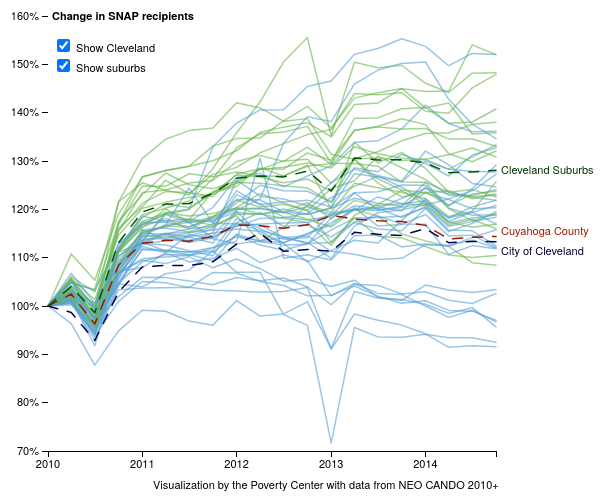
D3 v3 page, settled after 360 driven frames (6 s of simulated time); the page loaded 1 data file(s).



var months,
    monthFormat = d3.time.format("%Y-%m");

var margin = {top: 20, right: 30, bottom: 45, left: 40},
    width = 618 - margin.left - margin.right,
    height = 500 - margin.top - margin.bottom;

var x = d3.time.scale().range([0, width-100]);

var y = d3.scale.linear().range([height, 0]);

var voronoi = d3.geom.voronoi()
    .x(function(d) { return x(d.date); })
    .y(function(d) { return y(d.value); })
    .clipExtent([[-margin.left, -margin.top], [width + margin.right, height + margin.bottom]]);

var line = d3.svg.line()
    .x(function(d) { return x(d.date); })
    .y(function(d) { return y(d.value); });

var svg = d3.select("body").append("svg")
    .attr("width", width + margin.left + margin.right)
    .attr("height", height + margin.top + margin.bottom)
  .append("g")
    .attr("transform", "translate(" + margin.left + "," + margin.top + ")");

// load the data!
d3.tsv("snap_norm.tsv", type, function(error, cities) {
  x.domain(d3.extent(months));
  y.domain([0.75, d3.max(cities, function(c) { return d3.max(c.values, function(d) { return d.value; }); })]).nice();

  // label axes
  svg.append("g")
      .attr("class", "axis axis--x")
      .attr("transform", "translate(0," + height + ")")
      .call(d3.svg.axis()
        .scale(x)
        .orient("bottom")
        .ticks(4)
      );
  svg.append("g")
      .attr("class", "axis axis--y")
      .call(d3.svg.axis()
        .scale(y)
        .orient("left")
        .ticks(8, "%"))
    .append("text")
      .attr("x", 4)
      .attr("dy", ".32em")
      .style("font-weight", "bold")
      .text("Change in SNAP recipients");
  svg.append("text")
    .attr("x", 105)
    .attr("y", 473)
    .text("Visualization by the Poverty Center with data from NEO CANDO 2010+");

  // labels for city, county, and suburbs
  svg.append("text")
    .attr("transform", "translate(" + (width+5-100) + "," + (y(cities.slice(-3)[0].values.slice(-1)[0].value)-5) + ")")
    .attr("dy", ".35em")
    .attr("text-anchor", "start")
    .style("fill", "rgba(155,25,0,1.0)")
    .style("text-align", "right")
    .text("Cuyahoga County");
  svg.append("text")
    .attr("transform", "translate(" + (width+5-100) + "," + y(cities.slice(-2)[0].values.slice(-1)[0].value-.02) + ")")
    .attr("dy", ".35em")
    .attr("text-anchor", "start")
    .style("fill", "#003")
    .text("City of Cleveland");
  svg.append("text")
    .attr("transform", "translate(" + (width+5-100) + "," + y(cities.slice(-1)[0].values.slice(-1)[0].value) + ")")
    .attr("dy", ".35em")
    .attr("text-anchor", "start")
    .style("fill", "#030")
    .text("Cleveland Suburbs");

  var paths = svg.append("g")
      .attr("class", "cities")
  var voronoiGroup = svg.append("g")
      .attr("class", "voronoi");

  var cond1 = false,
  cond2 = false;

  redraw(cond1, cond2);

  d3.select("#box1")
    .property("disabled", false)
    .on("change", function() {
      cond1 = !cond1;
      redraw(cond1, cond2);
     });

  d3.select("#box2")
      .property("disabled", false)
      .on("change", function() {
        cond2 = !cond2;
        redraw(cond1, cond2);
      });


  function redraw(cond1, cond2) {
    // draw the lines for all cities/suburbs/total lines
    vg = voronoiGroup.selectAll("path")
      .data(voronoi(d3.nest()
        .key(function(d) { return x(d.date) + "," + y(d.value); })
        .rollup(function(v) { return v[0]; })
        .entries(d3.merge(cities.map(function(d) { return d.values; })))
        .map(function(d) { return d.values; })
        .filter(function(d) {
        if (cond1==false && cond2==false) {
          return true
        } else if (cond1==false && cond2==true) {
          return d.city.group!='suburb'
        } else if (cond1==true && cond2==false) {
          return d.city.group!='city'
        } else if (cond1==true && cond2==true) {
            return ((d.city.group!='city') && (d.city.group!='suburb'))
        }
      })), function(d) { if (d.length>0) {return "M" + d.join("L") + "Z"} })

    vg.exit().remove()

    vg.enter().append("path")
      .attr("d", function(d) { return "M" + d.join("L") + "Z"; })
      .datum(function(d) { return d.point; })
      .on("mouseover", mouseover)
      .on("mouseout", mouseout)

    pt = paths.selectAll("path")
      .data(cities
        .filter(function(d) {
        if (cond1==false && cond2==false) {
          return true
        } else if (cond1==false && cond2==true) {
          return d.group!='suburb'
        } else if (cond1==true && cond2==false) {
          return d.group!='city'
        } else if (cond1==true && cond2==true) {
            return ((d.group!='city') && (d.group!='suburb'))
        }
      }), function(d) {return d.name;})
    pt.exit().remove();
    pt.enter().append("path")
      .attr("d", function(d) { d.line = this; return line(d.values); })
      .attr("class", function(d) {return d.group});
  }
  // highlight focus
  var focus = svg.append("g")
      .attr("transform", "translate(-100,-100)")
      .attr("class", "focus");
  focus.append("circle")
      .attr("r", 3.5);
  focus.append("text")
      .attr("y", -10);

  function mouseover(d) {
    d3.select(d.city.line).classed("city--hover", true);
    d.city.line.parentNode.appendChild(d.city.line);
    focus.attr("transform", "translate(" + x(d.date) + "," + y(d.value) + ")");
    focus.select("text").text(d.city.name);
  }

  function mouseout(d) {
    d3.select(d.city.line).classed("city--hover", false);
    focus.attr("transform", "translate(-100,-100)");
  }
});

// parsing function
function type(d, i) {
  if (!i) months = Object.keys(d).map(monthFormat.parse).filter(Number);
  var city = {
    name: d.Neighborhood,
    group: d.Group,
    values: null
  };
  city.values = months.map(function(m) {
    return {
      city: city,
      date: m,
      value: d[monthFormat(m)]
    };
  });

  return city;
}



### data: snap_norm.tsv
Neighborhood	Group	2010-01	2010-04	2010-07	2010-10	2011-01	2011-04	2011-07	2011-10	2012-01	2012-04	2012-07	2012-10	2013-01	2013-04	2013-07	2013-10	2014-01	2014-04	2014-07	2014-10
Clark-Fulton	city	1.0	1.032	0.9693	1.071	1.143	1.149	1.143	1.151	1.159	1.154	1.131	1.15	1.168	1.204	1.165	1.169	1.189	1.145	1.147	1.121
Maple Heights	suburb	1.0	1.033	0.9776	1.118	1.189	1.202	1.217	1.263	1.327	1.356	1.36	1.372	1.296	1.388	1.389	1.408	1.411	1.378	1.381	1.408
Union-Miles	city	1.0	1.011	0.9533	1.057	1.15	1.148	1.16	1.165	1.22	1.22	1.194	1.189	1.202	1.223	1.213	1.207	1.256	1.235	1.225	1.219
Mount Pleasant	city	1.0	1.024	0.9579	1.076	1.129	1.126	1.114	1.104	1.171	1.156	1.144	1.129	1.157	1.182	1.183	1.186	1.204	1.157	1.155	1.125
Shaker Heights	suburb	1.0	1.019	0.9622	1.112	1.162	1.201	1.173	1.184	1.219	1.205	1.21	1.199	1.132	1.182	1.144	1.141	1.123	1.105	1.1	1.104
Detroit Shoreway	city	1.0	1.013	0.9373	1.009	1.051	1.048	1.038	1.069	1.068	1.051	1.042	1.021	1.022	1.041	1.02	1.006	1.011	0.9908	0.9894	0.9708
Berea	suburb	1.0	1.055	0.9983	1.104	1.132	1.193	1.186	1.192	1.203	1.233	1.213	1.197	1.243	1.259	1.31	1.286	1.262	1.229	1.227	1.229
Buckeye-Woodhill	city	1.0	1.018	0.9603	1.064	1.128	1.135	1.142	1.13	1.195	1.15	1.129	1.091	1.115	1.136	1.13	1.177	1.222	1.172	1.182	1.188
Fairview Park	suburb	1.0	1.108	1.053	1.19	1.267	1.28	1.289	1.301	1.321	1.36	1.37	1.379	1.35	1.417	1.42	1.45	1.444	1.445	1.54	1.52
Collinwood-Nottingham	city	1.0	1.012	0.9497	1.056	1.138	1.14	1.145	1.159	1.23	1.21	1.184	1.178	1.187	1.234	1.199	1.207	1.234	1.22	1.201	1.203
Richmond Heights	suburb	1.0	1.048	1.034	1.215	1.255	1.239	1.23	1.284	1.359	1.422	1.505	1.555	1.352	1.504	1.493	1.498	1.461	1.442	1.482	1.483
Stockyards	city	1.0	1.024	0.9666	1.02	1.059	1.059	1.052	1.044	1.059	1.052	1.058	1.039	1.003	1.045	1.043	1.025	1.03	1.012	1.005	1.026
Lakewood	suburb	1.0	1.036	0.9966	1.095	1.152	1.166	1.163	1.186	1.202	1.202	1.194	1.179	1.163	1.2	1.186	1.149	1.135	1.124	1.09	1.084
Hough	city	1.0	1.003	0.961	1.048	1.091	1.107	1.106	1.112	1.147	1.126	1.115	1.129	1.131	1.174	1.186	1.17	1.169	1.107	1.125	1.118
Fairfax	city	1.0	1.015	0.9178	1.088	1.158	1.136	1.136	1.145	1.198	1.222	1.337	1.391	1.382	1.459	1.488	1.502	1.505	1.428	1.376	1.346
Garfield Heights	suburb	1.0	1.039	0.9717	1.113	1.183	1.211	1.204	1.233	1.255	1.254	1.249	1.244	1.215	1.304	1.307	1.301	1.303	1.283	1.309	1.334
Buckeye-Shaker Square	city	1.0	1.028	0.9824	1.118	1.186	1.176	1.175	1.204	1.266	1.275	1.247	1.269	1.29	1.339	1.342	1.367	1.416	1.378	1.361	1.362
Brooklyn	suburb	1.0	1.051	0.9886	1.161	1.206	1.26	1.232	1.272	1.287	1.317	1.336	1.355	1.365	1.44	1.437	1.441	1.403	1.399	1.451	1.479
Brooklyn Centre	city	1.0	1.026	0.9762	1.091	1.134	1.15	1.153	1.157	1.164	1.181	1.182	1.192	1.224	1.248	1.269	1.246	1.216	1.175	1.194	1.17
Warrensville Heights	suburb	1.0	1.021	0.9961	1.169	1.248	1.248	1.274	1.267	1.277	1.268	1.269	1.291	1.201	1.339	1.296	1.318	1.285	1.236	1.241	1.226
Glenville	city	1.0	1.006	0.9306	1.043	1.118	1.116	1.111	1.114	1.181	1.16	1.138	1.142	1.193	1.199	1.205	1.196	1.246	1.203	1.188	1.189
University Heights	suburb	1.0	1.057	0.9968	1.215	1.306	1.345	1.363	1.368	1.42	1.41	1.382	1.388	1.314	1.304	1.263	1.24	1.234	1.238	1.222	1.232
East Cleveland	city	1.0	1.026	0.9579	1.064	1.158	1.161	1.154	1.17	1.238	1.21	1.215	1.219	1.205	1.274	1.267	1.256	1.3	1.283	1.279	1.277
Brook Park	suburb	1.0	1.061	1.029	1.171	1.267	1.281	1.289	1.331	1.346	1.348	1.383	1.413	1.368	1.43	1.441	1.45	1.41	1.42	1.356	1.358
Kamm's	city	1.0	1.048	1.032	1.127	1.173	1.173	1.164	1.181	1.2	1.202	1.193	1.205	1.189	1.2	1.201	1.223	1.243	1.231	1.229	1.241
Bedford	suburb	1.0	1.011	0.9437	1.114	1.17	1.191	1.178	1.167	1.187	1.133	1.163	1.209	1.194	1.254	1.245	1.235	1.222	1.185	1.196	1.257
Central	city	1.0	1.014	0.9428	1.033	1.037	1.038	1.039	1.032	1.031	1.028	1.03	1.038	0.9108	0.9834	0.9705	0.9605	0.9425	0.9145	0.9179	0.9157
Mayfield Heights	suburb	1.0	1.035	0.9854	1.176	1.23	1.275	1.251	1.243	1.259	1.283	1.3	1.304	1.254	1.303	1.254	1.226	1.236	1.208	1.232	1.237
Bellaire-Puritas	city	1.0	1.029	1.006	1.085	1.132	1.114	1.112	1.121	1.143	1.135	1.141	1.132	1.099	1.165	1.193	1.199	1.209	1.222	1.238	1.272
West Boulevard	city	1.0	1.027	0.9761	1.068	1.098	1.101	1.105	1.12	1.134	1.306	1.099	1.106	1.095	1.146	1.147	1.122	1.128	1.123	1.142	1.157
University	city	1.0	1.017	0.9631	1.045	1.04	1.067	1.074	1.114	1.07	1.07	0.9822	0.96	0.7162	0.9554	0.9361	0.9352	0.9416	0.9344	0.9344	0.9249
South Euclid	suburb	1.0	1.021	0.9644	1.112	1.164	1.181	1.158	1.183	1.203	1.19	1.181	1.173	1.125	1.188	1.21	1.239	1.211	1.168	1.179	1.16
Euclid-Green	city	1.0	1.008	0.9415	1.111	1.131	1.151	1.132	1.141	1.172	1.194	1.165	1.168	1.143	1.173	1.159	1.156	1.202	1.154	1.171	1.195
Cudell	city	1.0	1.007	0.9401	1.066	1.123	1.111	1.148	1.139	1.129	1.135	1.131	1.149	1.172	1.2	1.198	1.204	1.213	1.182	1.194	1.208
Lee-Harvard	city	1.0	1.031	0.9759	1.084	1.136	1.189	1.173	1.177	1.194	1.19	1.201	1.19	1.204	1.234	1.236	1.25	1.25	1.208	1.243	1.292
St.Clair-Superior	city	1.0	1.006	0.9475	1.043	1.131	1.146	1.131	1.152	1.26	1.227	1.221	1.208	1.255	1.283	1.27	1.258	1.321	1.292	1.254	1.247
Kinsman	city	1.0	0.9634	0.8776	0.9486	0.9912	0.989	0.9688	0.9601	1.011	0.9791	0.9836	1.009	0.9118	1.03	1.017	1.012	1.043	1.033	1.028	1.034
Broadway-Slavic Village	city	1.0	1.01	0.9566	1.05	1.117	1.113	1.107	1.094	1.149	1.133	1.126	1.128	1.182	1.207	1.202	1.183	1.206	1.165	1.175	1.184
Tremont	city	1.0	1.022	0.9721	1.068	1.095	1.088	1.102	1.079	1.097	1.077	1.051	1.055	1.04	1.053	1.018	1.014	1.003	0.9847	0.9966	0.9569
North Olmsted	suburb	1.0	1.057	1.013	1.146	1.202	1.214	1.225	1.231	1.254	1.283	1.287	1.296	1.286	1.329	1.315	1.306	1.304	1.313	1.327	1.308
Ohio City	city	1.0	1.014	0.9647	1.071	1.079	1.11	1.091	1.099	1.119	1.09	1.106	1.094	1.021	1.047	1.026	1.024	1	0.9764	0.9912	0.9673
Bedford Heights	suburb	1.0	1.025	0.9514	1.084	1.154	1.164	1.179	1.236	1.247	1.286	1.269	1.289	1.295	1.295	1.289	1.256	1.256	1.201	1.177	1.191
Cleveland Heights	suburb	1.0	1.017	0.9601	1.078	1.145	1.142	1.151	1.163	1.19	1.191	1.195	1.214	1.181	1.219	1.207	1.212	1.208	1.174	1.163	1.169
… [head cut at 6 KiB]